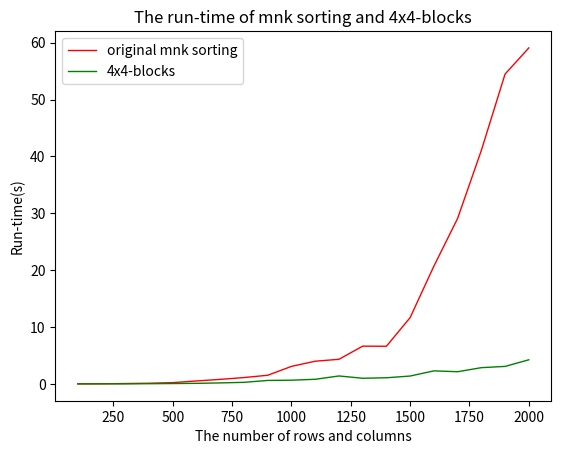

Recreate this plot in Python.
from typing import List
import matplotlib.pyplot as plt  # 导入包

fig = plt.figure()  # 创建空图
plt.figure(dpi=100)
x_label = []  # x轴的坐标
for i in range(20):
    x_label.insert(i, 100+i*100)

y1 = [0.00287,
0.02544,
0.07147,
0.12149,
0.23264,
0.52400 ,
0.80274,
1.12345,
1.52641,
3.08614,
3.99593,
4.33147,
6.64065,
6.62336,
11.66413,
20.70261,
29.09317,
41.05284,
54.47069,
59.06919

      ]  # y轴坐标

y2 = [0.02012,
0.02043,
0.01628,
0.04315,
0.07015,
0.10612,
0.17987,
0.28216,
0.61573,
0.65739,
0.81765 ,
1.40075,
0.99866,
1.08468,
1.38936,
2.29651,
2.14740 ,
2.86001,
3.08149,
4.24567,

      ]

# y3 = [0.10777,
# 0.12599,
# 0.25242,
# 0.32449,
# 0.59480,
# 0.61342,
# 0.88443,
# 1.30487,
# 1.45609,
# 2.00889,
# 2.31689,
# 3.76254,
# 3.94145,
# 4.40344,
# 4.71807,
# 5.62649,
# 6.35896,
# 9.09975,
# 8.64596,
# 9.94972
#       ]


p1,=plt.plot(x_label, y1, color='r', linewidth=1.0,
         linestyle='-')  # 构建折线图，可以设置线宽，颜色属性
p2,=plt.plot(x_label, y2, color='g', linewidth=1.0,
         linestyle='-')  # 构建折线图，可以设置线宽，颜色属性
# p3,=plt.plot(x_label, y3, color='m', linewidth=1.0,
#          linestyle='-')  # 构建折线图，可以设置线宽，颜色属性

plt.legend([p1,p2],["original mnk sorting","4x4-blocks"],loc='best')

plt.title("The run-time of mnk sorting and 4x4-blocks")  # 设置标题，这里只能显示英文，中文显示乱码

plt.ylabel("Run-time(s)")  # 设置y轴名称

plt.xlabel("The number of rows and columns")  # 设置x轴名称

plt.show()  # 将图形显示出来
